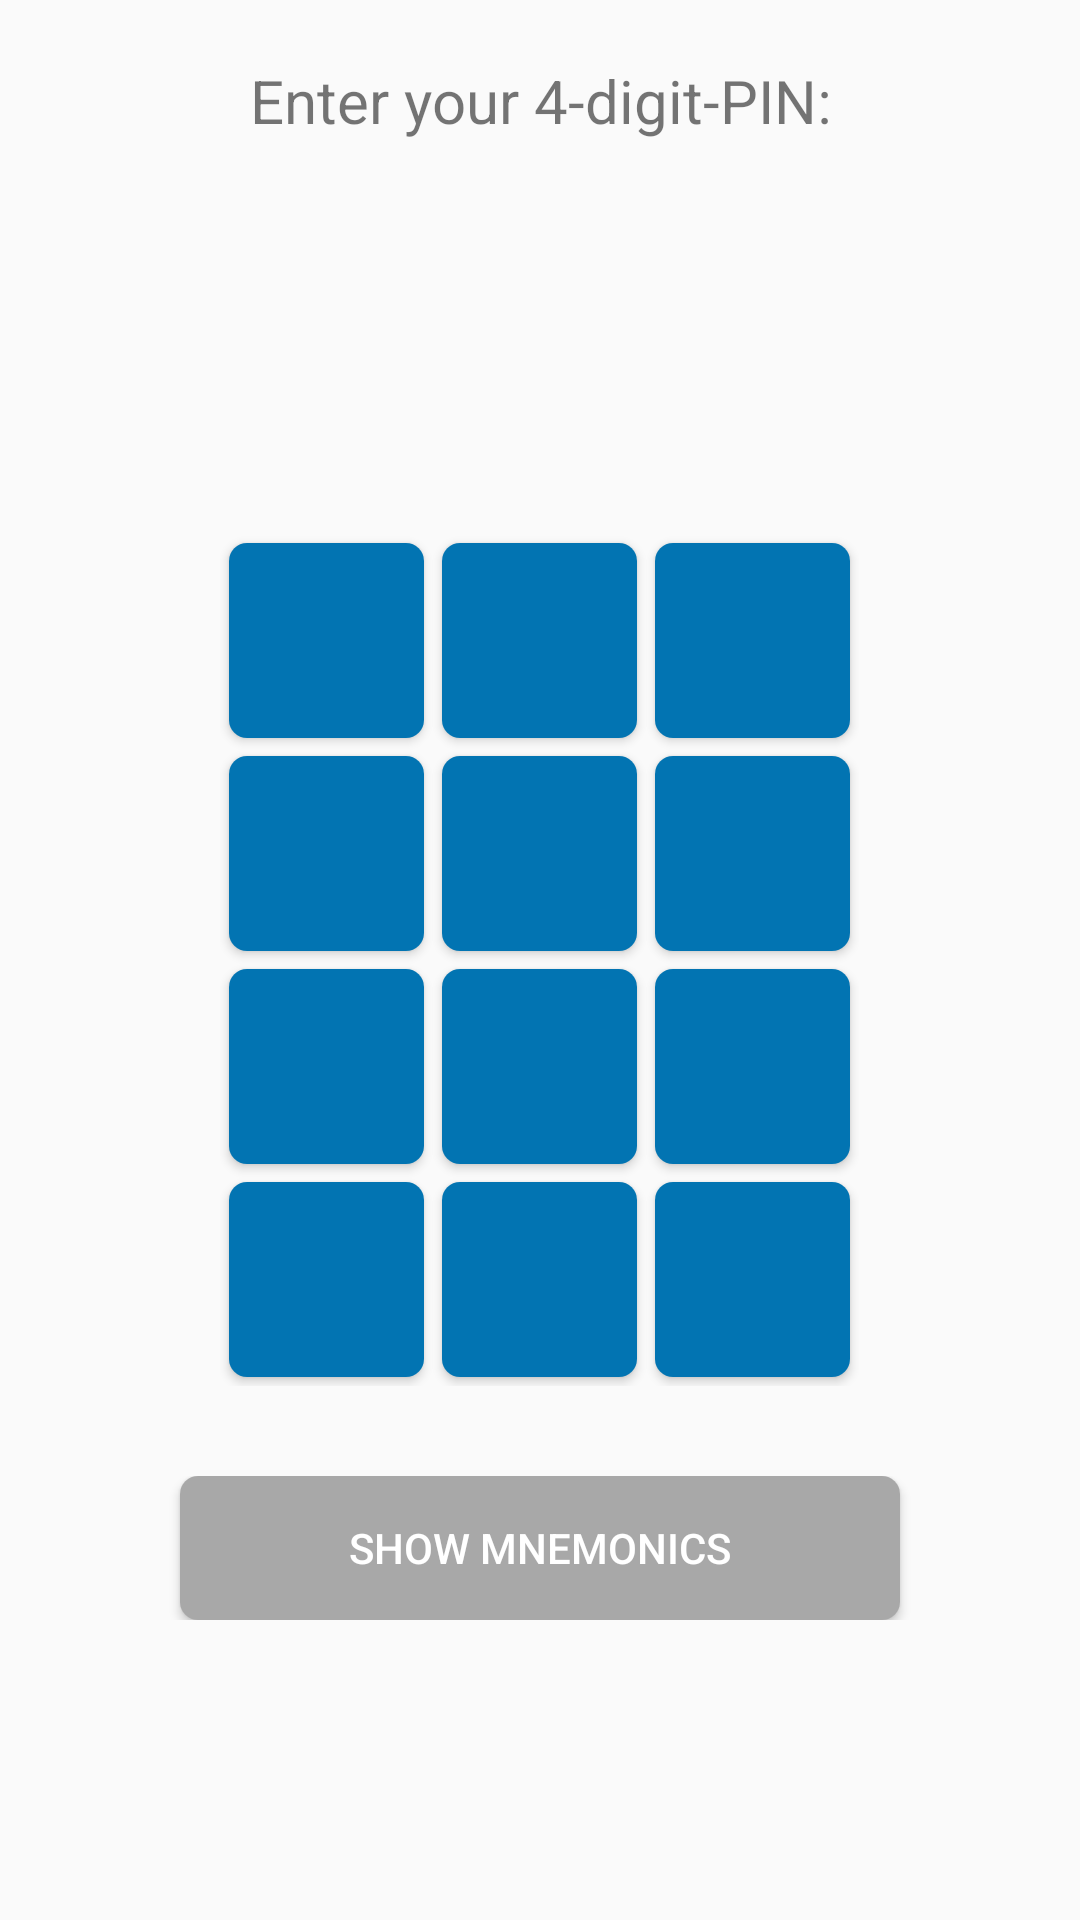

The Android layout XML behind this screen, and the referenced resources:
<!-- AndroidManifest.xml: application theme AppTheme -->
<!-- res/layout/fragment_enter_pin.xml -->
<?xml version="1.0" encoding="utf-8"?>
<RelativeLayout xmlns:android="http://schemas.android.com/apk/res/android"
    android:id="@+id/enter_pin_fragment"
    android:layout_width="match_parent"
    android:layout_height="match_parent">

    <TextView
        android:id="@+id/pin_message_enter_pin"
        android:layout_width="fill_parent"
        android:layout_height="wrap_content"
        android:layout_alignParentTop="true"
        android:layout_marginTop="20dp"
        android:gravity="center_horizontal"
        android:text="@string/enter_pin"
        android:textSize="20sp"
        />

    <EditText
        android:id="@+id/displayPin"
        android:layout_width="fill_parent"
        android:layout_height="wrap_content"
        android:layout_below="@+id/pin_message_enter_pin"
        android:layout_marginTop="5dp"
        android:background="#00000000"
        android:gravity="center_horizontal"
        android:textSize="30sp"
        android:textStyle="bold" />


    <GridLayout
        android:id="@+id/numbers"
        android:layout_width="wrap_content"
        android:layout_height="wrap_content"
        android:layout_centerHorizontal="true"
        android:layout_centerVertical="true"
        android:layout_gravity="center"
        android:columnCount="3"
        android:orientation="horizontal">

        <Button
            android:id="@+id/button_one"
            android:layout_width="65dp"
            android:layout_height="65dp"
            android:layout_margin="3dp"
            android:background="@drawable/mnemonic_numpad_button"
            android:textAllCaps="false"
            android:textColor="@color/white"
            android:textSize="12sp" />

        <Button
            android:id="@+id/button_two"
            android:layout_width="65dp"
            android:layout_height="65dp"
            android:layout_margin="3dp"
            android:background="@drawable/mnemonic_numpad_button"
            android:textAllCaps="false"
            android:textColor="@color/white"
            android:textSize="12sp" />

        <Button
            android:id="@+id/button_three"
            android:layout_width="65dp"
            android:layout_height="65dp"
            android:layout_margin="3dp"
            android:background="@drawable/mnemonic_numpad_button"
            android:textAllCaps="false"
            android:textColor="@color/white"
            android:textSize="12sp" />

        <Button
            android:id="@+id/button_four"
            android:layout_width="65dp"
            android:layout_height="65dp"
            android:layout_margin="3dp"
            android:background="@drawable/mnemonic_numpad_button"
            android:textAllCaps="false"
            android:textColor="@color/white"
            android:textSize="12sp" />

        <Button
            android:id="@+id/button_five"
            android:layout_width="65dp"
            android:layout_height="65dp"
            android:layout_margin="3dp"
            android:background="@drawable/mnemonic_numpad_button"
            android:textAllCaps="false"
            android:textColor="@color/white"
            android:textSize="12sp" />

        <Button
            android:id="@+id/button_six"
            android:layout_width="65dp"
            android:layout_height="65dp"
            android:layout_margin="3dp"
            android:background="@drawable/mnemonic_numpad_button"
            android:textAllCaps="false"
            android:textColor="@color/white"
            android:textSize="12sp"

            />

        <Button
            android:id="@+id/button_seven"
            android:layout_width="65dp"
            android:layout_height="65dp"
            android:layout_margin="3dp"
            android:background="@drawable/mnemonic_numpad_button"
            android:textAllCaps="false"
            android:textColor="@color/white"
            android:textSize="12sp" />

        <Button
            android:id="@+id/button_eight"
            android:layout_width="65dp"
            android:layout_height="65dp"
            android:layout_margin="3dp"
            android:background="@drawable/mnemonic_numpad_button"
            android:textAllCaps="false"
            android:textColor="@color/white"
            android:textSize="12sp" />

        <Button
            android:id="@+id/button_nine"
            android:layout_width="65dp"
            android:layout_height="65dp"
            android:layout_margin="3dp"
            android:background="@drawable/mnemonic_numpad_button"
            android:textAllCaps="false"
            android:textColor="@color/white"
            android:textSize="12sp" />

        <Button
            android:id="@+id/button_reset"
            android:layout_width="65dp"
            android:layout_height="65dp"
            android:layout_margin="3dp"
            android:background="@drawable/delete_reset_button"
            android:textAllCaps="false"
            android:textColor="@color/white"
            android:textSize="12sp" />

        <Button
            android:id="@+id/button_zero"
            android:layout_width="65dp"
            android:layout_height="65dp"
            android:layout_margin="3dp"
            android:background="@drawable/mnemonic_numpad_button"
            android:textAllCaps="false"
            android:textColor="@color/white"
            android:textSize="12sp" />

        <Button
            android:id="@+id/button_delete"
            android:layout_width="65dp"
            android:layout_height="65dp"
            android:layout_margin="3dp"
            android:background="@drawable/delete_reset_button"
            android:textAllCaps="false"
            android:textColor="@color/white"
            android:textSize="12sp" />

    </GridLayout>

    <RelativeLayout
        android:id="@+id/button_row"
        android:layout_width="match_parent"
        android:layout_height="wrap_content"
        android:layout_alignParentLeft="true"
        android:layout_alignParentStart="true"
        android:layout_below="@+id/numbers"
        android:layout_marginTop="30dp"
        android:gravity="center_horizontal">

        <Button
            android:id="@+id/button_done"
            android:layout_width="match_parent"
            android:layout_height="wrap_content"
            android:layout_alignParentTop="true"
            android:layout_centerHorizontal="true"
            android:layout_marginLeft="60dp"
            android:layout_marginRight="60dp"
            android:background="@drawable/inactive_button"
            android:text="@string/show_mnemonics_button"
            android:textColor="@color/white" />

        />

    </RelativeLayout>

</RelativeLayout>
<!-- resources referenced by this layout -->
<resources>
  <color name="white">#ffffff</color>
  <!-- drawable delete_reset_button (drawable) -->
  <?xml version="1.0" encoding="utf-8"?>
  <shape xmlns:android="http://schemas.android.com/apk/res/android" android:shape="rectangle"
      >
      <gradient android:endColor="@color/colorAccent" android:startColor="@color/colorAccent" />
      <corners android:radius="6dp" />
  </shape>
  <!-- drawable inactive_button (drawable) -->
  <?xml version="1.0" encoding="utf-8"?>
  <shape xmlns:android="http://schemas.android.com/apk/res/android" android:shape="rectangle"
      >
      <gradient android:endColor="@color/middlegrey" android:startColor="@color/middlegrey" />
      <corners android:radius="6dp" />
  </shape>
  <!-- drawable mnemonic_numpad_button (drawable) -->
  <?xml version="1.0" encoding="utf-8"?>
      <shape xmlns:android="http://schemas.android.com/apk/res/android" android:shape="rectangle"
      >
          <gradient android:endColor="@color/colorAccent" android:startColor="@color/colorAccent" />
          <corners android:radius="6dp" />
      </shape>
  <string name="enter_pin">Enter your 4-digit-PIN: </string>
  <string name="show_mnemonics_button">Show Mnemonics</string>
  <style name="AppTheme" parent="Theme.AppCompat.Light.DarkActionBar">
  		<item name="secusoLogoDrawable">@drawable/secuso_logo_black</item>
          
          <item name="colorPrimary">@color/colorPrimary</item>
          <item name="colorPrimaryDark">@color/colorPrimaryDark</item>
          <item name="colorAccent">@color/colorAccent</item>
      </style>
  <color name="colorAccent">#0274B2</color>
  <color name="middlegrey">#A8A8A8</color>
  <color name="colorPrimary">#024265</color>
  <color name="colorPrimaryDark">#024265</color>
</resources>
